Run: headless pygame with SDL's dummy video driver; simulated clock (each Clock.tick advances the game by its frame time, no real sleeping); random seed 0; keys injected as events and as key.get_pressed() state; mouse plan: one left click at the window centre at the start of phase 2, then a move to the lower-right quarter at the start of phase 3.
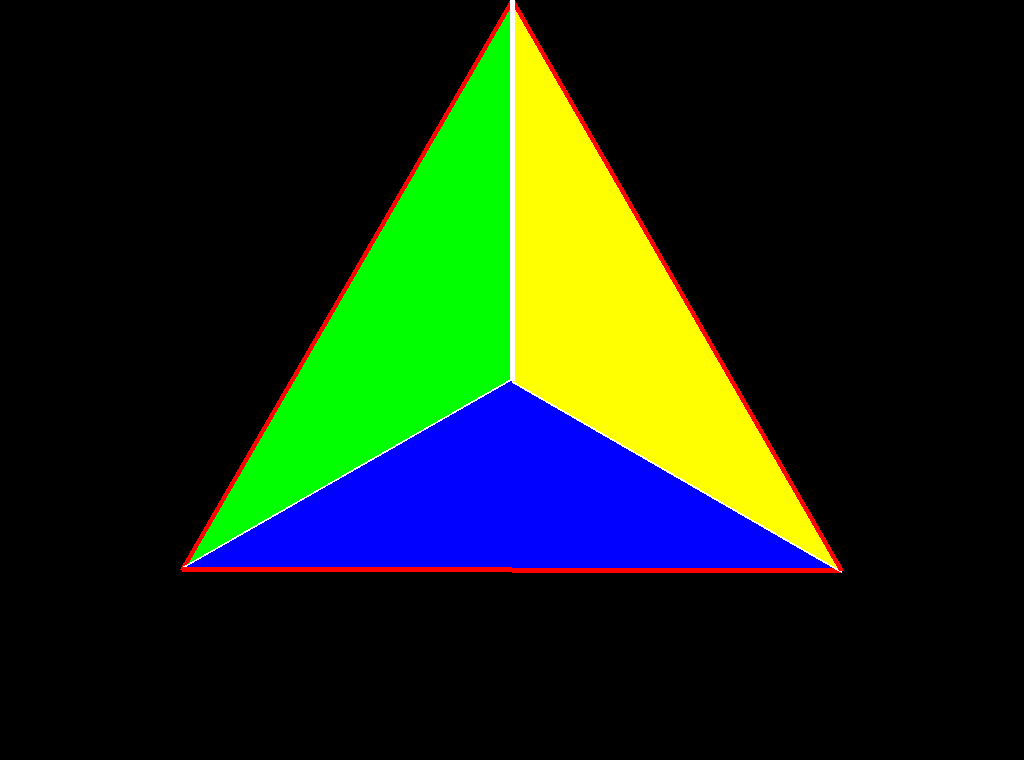
Frame 1 of 4 · flips 1–60 · no input
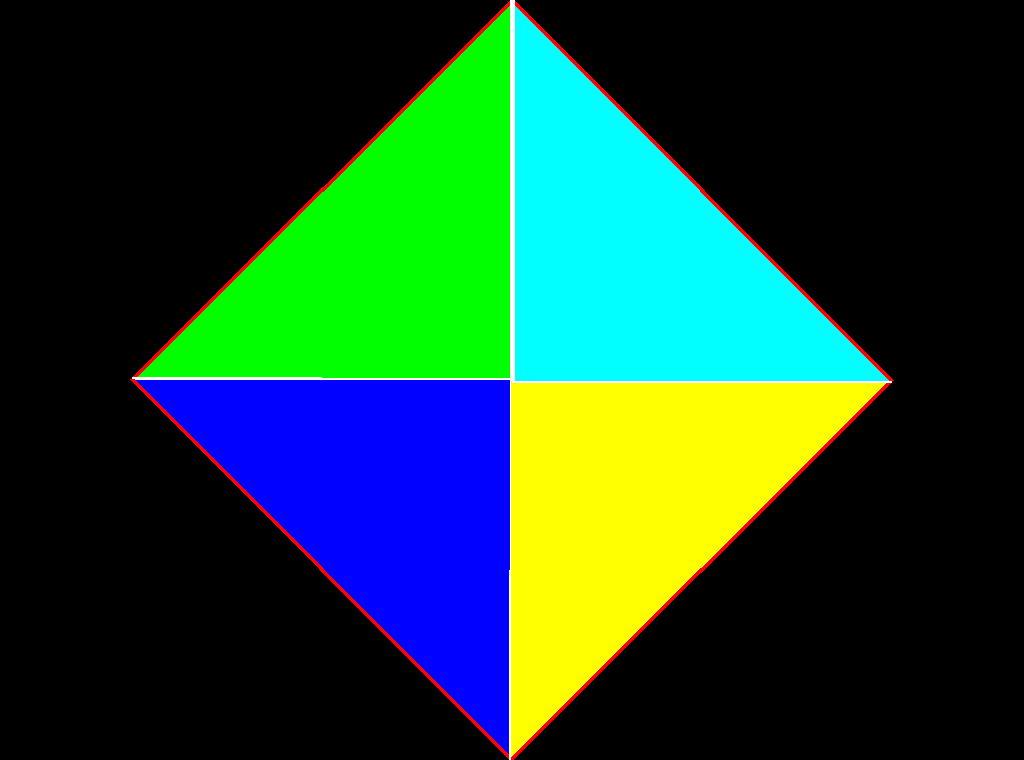
Frame 2 of 4 · flips 61–180 · clicked the window centre · tapped SPACE, RETURN · held RIGHT (→), D
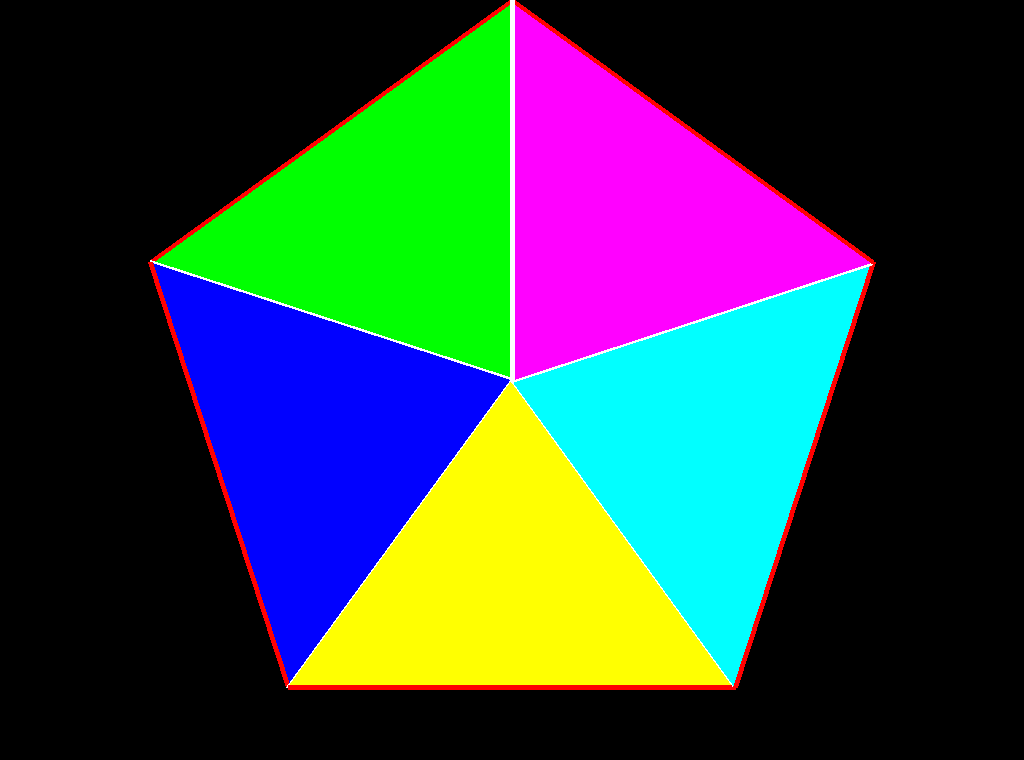
Frame 3 of 4 · flips 181–300 · moved the mouse to the lower-right quarter · held DOWN (↓), S
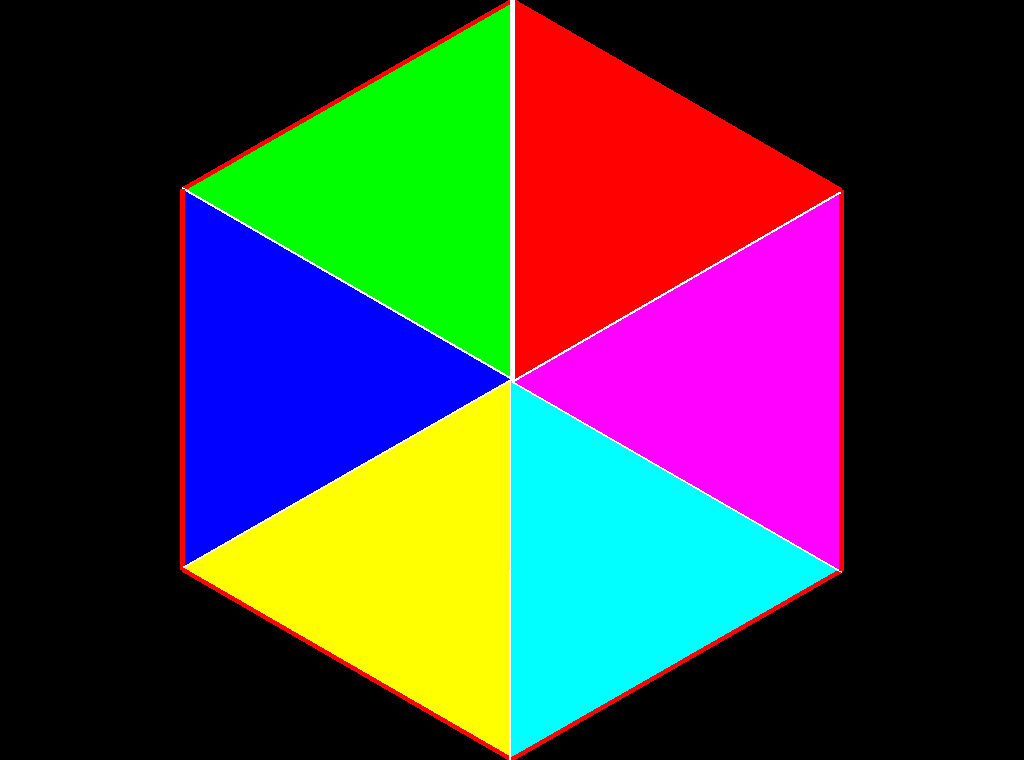
Frame 4 of 4 · flips 301–420 · held LEFT (←), A, UP (↑), W

The pygame program that drew these frames:

# Bibliotecas
import math

import pygame
from sys import exit

# Seta as variáveis
ScreenWidth = 1024
ScreenHeight = 760
fps_rate = 60
frame_counter = 0

pygame.init()
screen = pygame.display.set_mode((ScreenWidth, ScreenHeight))
pygame.display.set_caption("GRAPHICS")
clock = pygame.time.Clock()

# Defines variables

PI = 3.141592
PI2 = PI * 2
xcentral = ScreenWidth / 2
ycentral = ScreenHeight / 2
tamanho = ScreenHeight * .5
frequencia = 1
init_deg = 0
sides_glob = 3
sides_inc = 1
cor_da_superficie = [(255, 1, 1), (1, 255, 1), (1, 1, 255), (255, 255, 1), (1, 255, 255), (255, 1, 255)]
cor_da_borda = (255, 1, 1)
cor_da_linha = (255, 255, 255)


# Functions

def desenha():
    cn = 0
    x_ant = xcentral
    y_ant = ycentral
    x_init = 0
    y_init = 0
    sides = 360 / sides_glob
    deg = init_deg
    while deg <= init_deg + 360:
        rad = deg * PI2 / 360
        x = xcentral + math.sin(rad) * tamanho_atual
        y = ycentral + math.cos(rad) * tamanho  # _atual
        if y_ant != ycentral:
            pygame.draw.polygon(screen, cor_da_superficie[cn], [(x_ant, y_ant), (x, y), (xcentral, ycentral)])
            pygame.draw.line(screen, cor_da_borda, (x_ant, y_ant), (x, y), 5)
            pygame.draw.line(screen, cor_da_linha, (xcentral, ycentral), (x, y), 5)

            if x_init == 0:
                x_init = x_ant
                y_init = y_ant
        x_ant = x
        y_ant = y
        deg += sides
        cn += 1
        if cn >= len(cor_da_superficie):
            cn = 0
    pygame.draw.polygon(screen, cor_da_superficie[cn], [(x_ant, y_ant), (x_init, y_init), (xcentral, ycentral)])
    pygame.draw.line(screen, cor_da_borda, [x_ant, y_ant], [x_init, y_init], 5)
    pygame.draw.line(screen, cor_da_linha, (xcentral, ycentral), (x_init, y_init), 5)


while True:

    mouse_x, mouse_y = pygame.mouse.get_pos()
    pygame.display.set_caption(f'GRAPHICS / FPS: {frame_counter} / SIDES: {sides_glob}/ mouse: X-{mouse_x} Y-{mouse_y}')

    # pygame.draw.line(screen,[255,255,255],[2, 2],[200, 200])

    # Detecção de eventos (teclado etc.)
    for event in pygame.event.get():
        if event.type == pygame.QUIT:
            pygame.quit()
            exit()

    # Desenha todos os elementos
    screen.fill((0, 0, 0))
    if init_deg < 360:
        init_deg += fps_rate * 3 / fps_rate
        tamanho_atual = tamanho * math.sin(init_deg * PI / 360)
        desenha()

    if init_deg >= 360:
        init_deg = 0
        sides_glob += sides_inc
        if sides_glob > 11 or sides_glob < 4:
            sides_inc = -sides_inc

    # Atualiza tudo
    pygame.display.update()
    frame_counter += 1
    if frame_counter > fps_rate - 1:
        frame_counter = 0
    clock.tick(fps_rate)

# FIM DO LOOP PRINCIPAL
